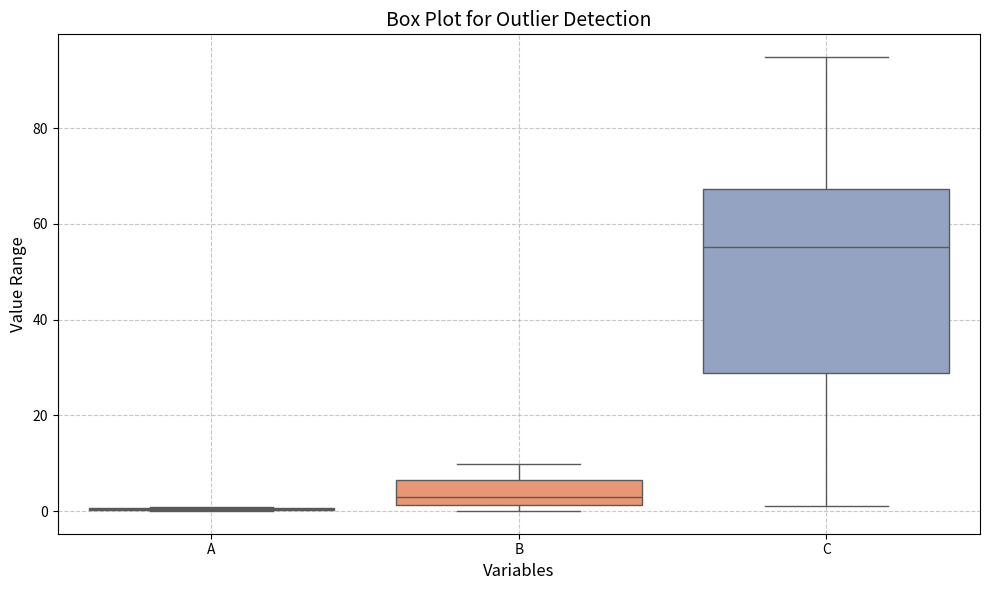
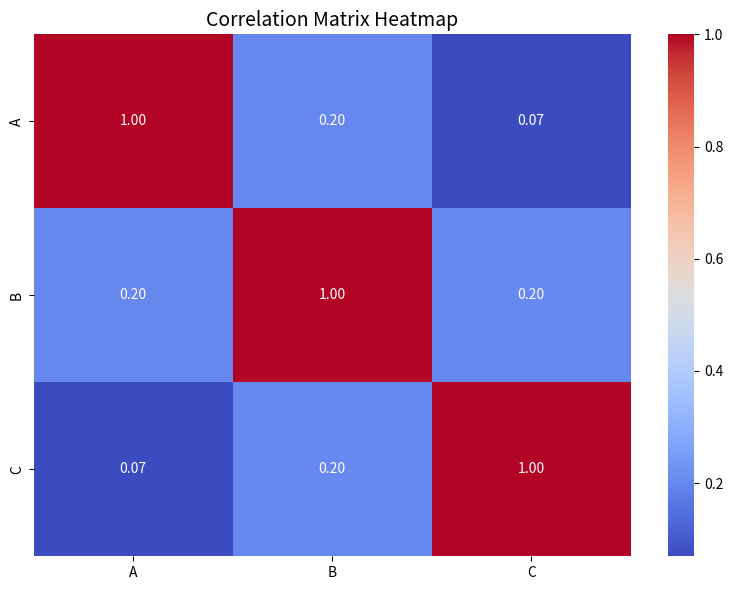

Write the Python code that produced these figures, in order.
import numpy as np
import pandas as pd
import seaborn as sns
from matplotlib import pyplot as plt


def perform_eda(df):
    # Descriptive Statistics
    print("Descriptive Statistics:")
    print(df.describe(), "\n")
    
    # Outlier Detection (Box Plot)
    plt.figure(figsize=(10, 6))
    sns.boxplot(data=df, palette="Set2")
    plt.title('Box Plot for Outlier Detection', fontsize=14)
    plt.xlabel('Variables', fontsize=12)
    plt.ylabel('Value Range', fontsize=12)
    plt.grid(True, linestyle='--', alpha=0.7)
    plt.tight_layout()
    plt.show()
    
    # Correlation Matrix and Heatmap
    correlation_matrix = df.corr()
    plt.figure(figsize=(8, 6))
    sns.heatmap(correlation_matrix, annot=True, cmap='coolwarm', fmt=".2f", cbar=True)
    plt.title('Correlation Matrix Heatmap', fontsize=14)
    plt.tight_layout()
    plt.show()


df = pd.DataFrame({
    'A': np.random.rand(50),
    'B': np.random.rand(50) * 10,
    'C': np.random.rand(50) * 100
})
perform_eda(df)
